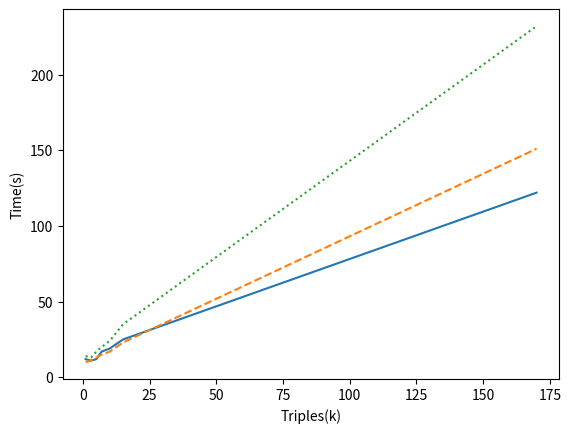

Generate this figure with matplotlib:
import numpy as np
import matplotlib.pyplot as plt

x = [1, 3, 5, 7, 10, 15, 170]

# gpu
y1 = [12, 11, 12, 17, 19, 25, 122]
y2 = [10, 11, 13, 15, 17, 23, 151]
y3 = [14, 13, 17, 20, 24, 35, 232]

# cpu
# y1 = [46, 68, 78, 81, 170, 215]
# y2 = [27, 49, 74, 105, 155, 248]
# y3 = [83, 95, 117, 161, 251, 443]

plt.figure()
plt.plot(x, y1)
plt.plot(x, y2, "--")
plt.plot(x, y3, ":")
plt.xlabel("Triples(k)")
plt.ylabel("Time(s)")
plt.show()
